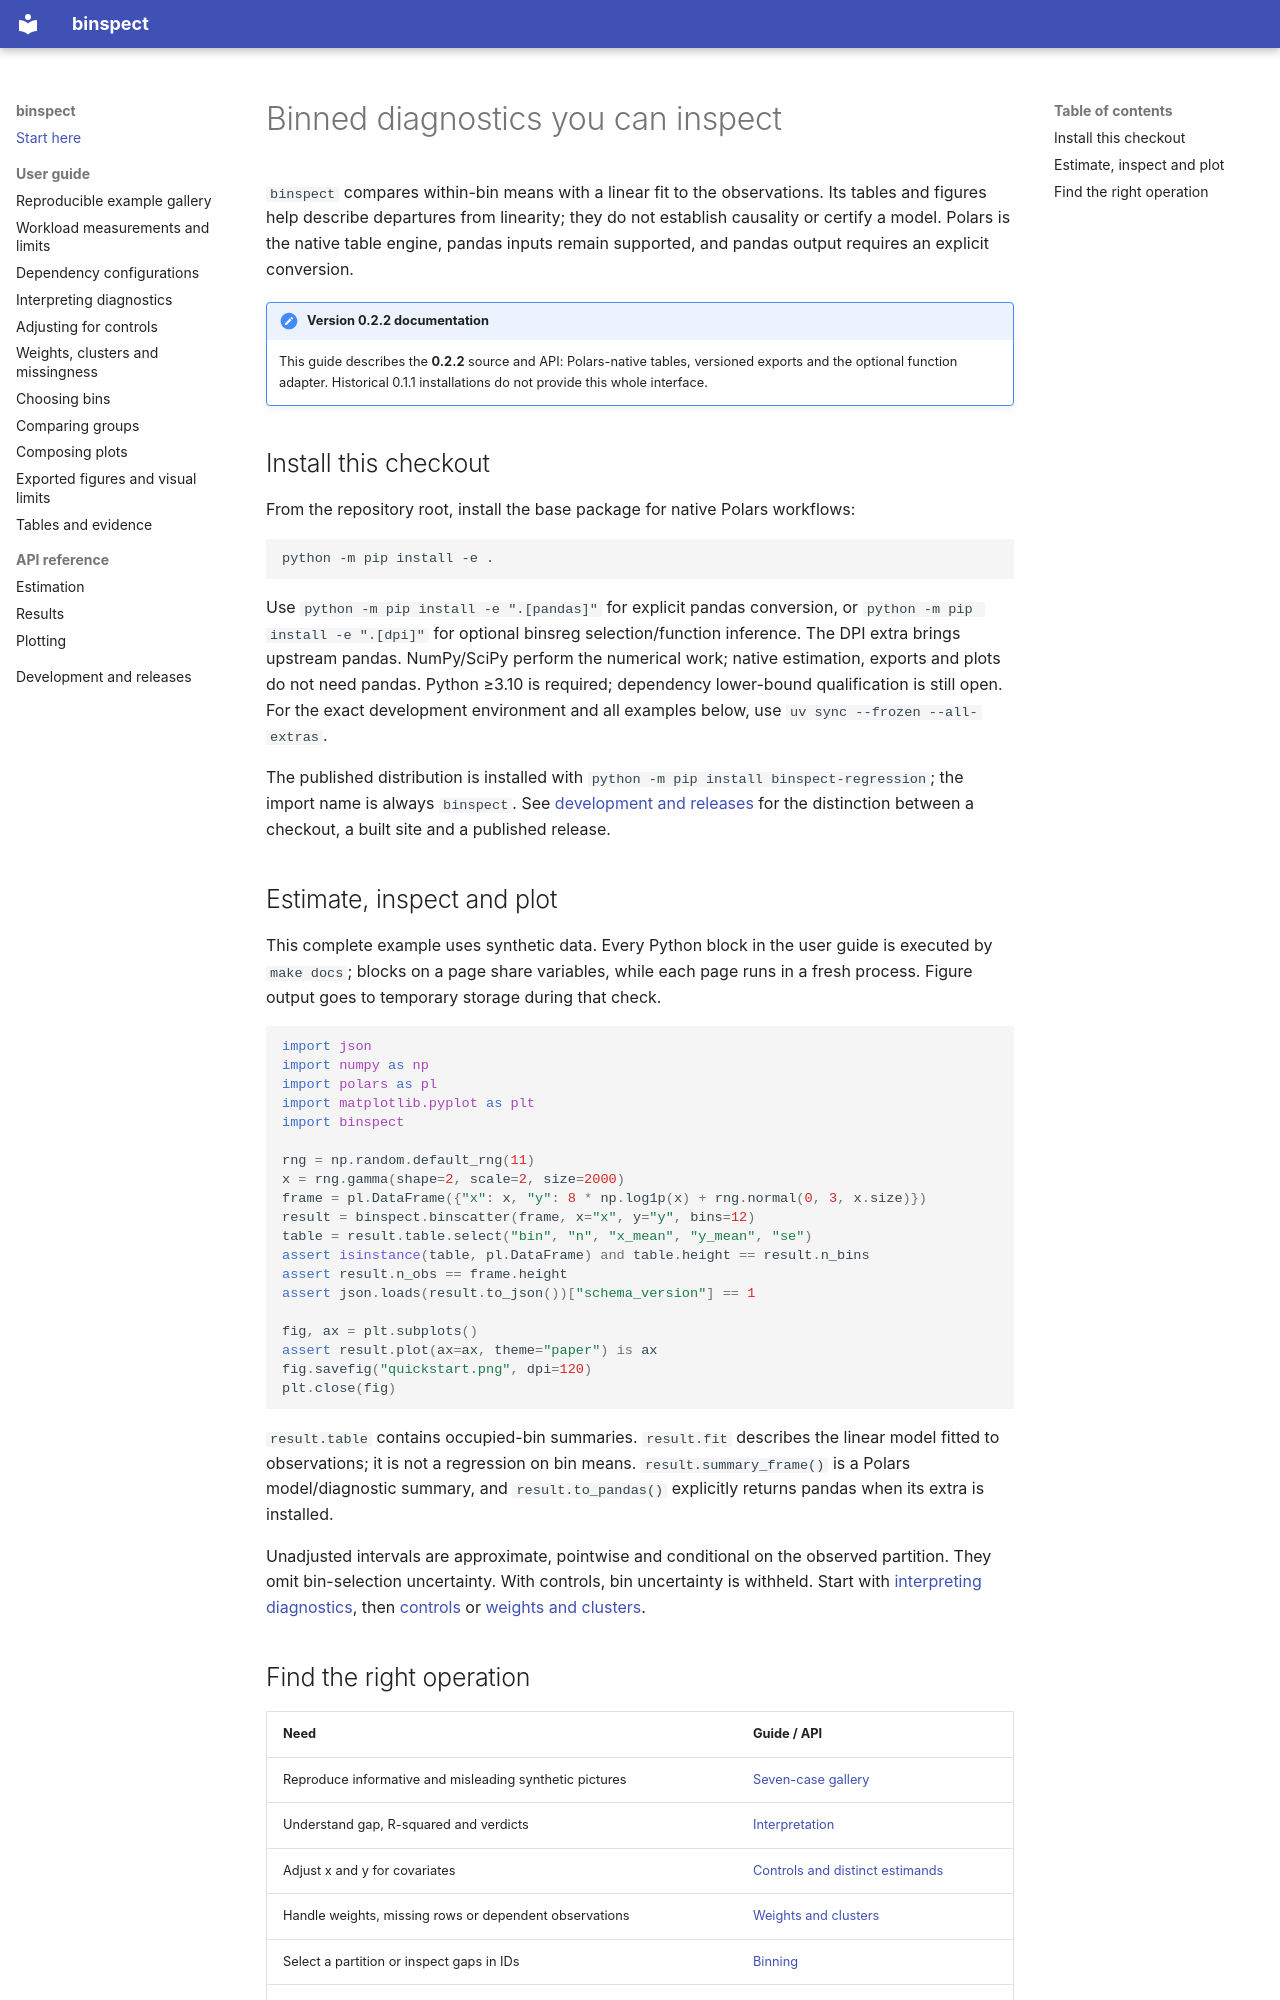

repository: joshuamyers22/binspect · page: index.html · generator: mkdocs

# Binned diagnostics you can inspect

`binspect` compares within-bin means with a linear fit to the observations. Its
tables and figures help describe departures from linearity; they do not establish
causality or certify a model. Polars is the native table engine, pandas inputs
remain supported, and pandas output requires an explicit conversion.

!!! note "Version 0.2.2 documentation"
    This guide describes the **0.2.2** source and API: Polars-native tables,
    versioned exports and the optional function adapter. Historical 0.1.1
    installations do not provide this whole interface.

## Install this checkout

From the repository root, install the base package for native Polars workflows:

```sh
python -m pip install -e .
```

Use `python -m pip install -e ".[pandas]"` for explicit pandas conversion, or
`python -m pip install -e ".[dpi]"` for optional binsreg selection/function inference.
The DPI extra brings upstream pandas. NumPy/SciPy perform the numerical work;
native estimation, exports and plots do not need pandas. Python ≥3.10 is required;
dependency lower-bound qualification is still open. For the exact development
environment and all examples below, use `uv sync --frozen --all-extras`.

The published distribution is installed with `python -m pip install binspect-regression`;
the import name is always `binspect`. See [development and releases](development.md)
for the distinction between a checkout, a built site and a published release.

## Estimate, inspect and plot

This complete example uses synthetic data. Every Python block in the user guide
is executed by `make docs`; blocks on a page share variables, while each page runs
in a fresh process. Figure output goes to temporary storage during that check.

```python
import json
import numpy as np
import polars as pl
import matplotlib.pyplot as plt
import binspect

rng = np.random.default_rng(11)
x = rng.gamma(shape=2, scale=2, size=2000)
frame = pl.DataFrame({"x": x, "y": 8 * np.log1p(x) + rng.normal(0, 3, x.size)})
result = binspect.binscatter(frame, x="x", y="y", bins=12)
table = result.table.select("bin", "n", "x_mean", "y_mean", "se")
assert isinstance(table, pl.DataFrame) and table.height == result.n_bins
assert result.n_obs == frame.height
assert json.loads(result.to_json())["schema_version"] == 1

fig, ax = plt.subplots()
assert result.plot(ax=ax, theme="paper") is ax
fig.savefig("quickstart.png", dpi=120)
plt.close(fig)
```

`result.table` contains occupied-bin summaries. `result.fit` describes the linear
model fitted to observations; it is not a regression on bin means.
`result.summary_frame()` is a Polars model/diagnostic summary, and
`result.to_pandas()` explicitly returns pandas when its extra is installed.

Unadjusted intervals are approximate, pointwise and conditional on the observed
partition. They omit bin-selection uncertainty. With controls, bin uncertainty is
withheld. Start with [interpreting diagnostics](guide/interpretation.md), then
[controls](guide/adjustment.md) or [weights and clusters](guide/weights.md).
